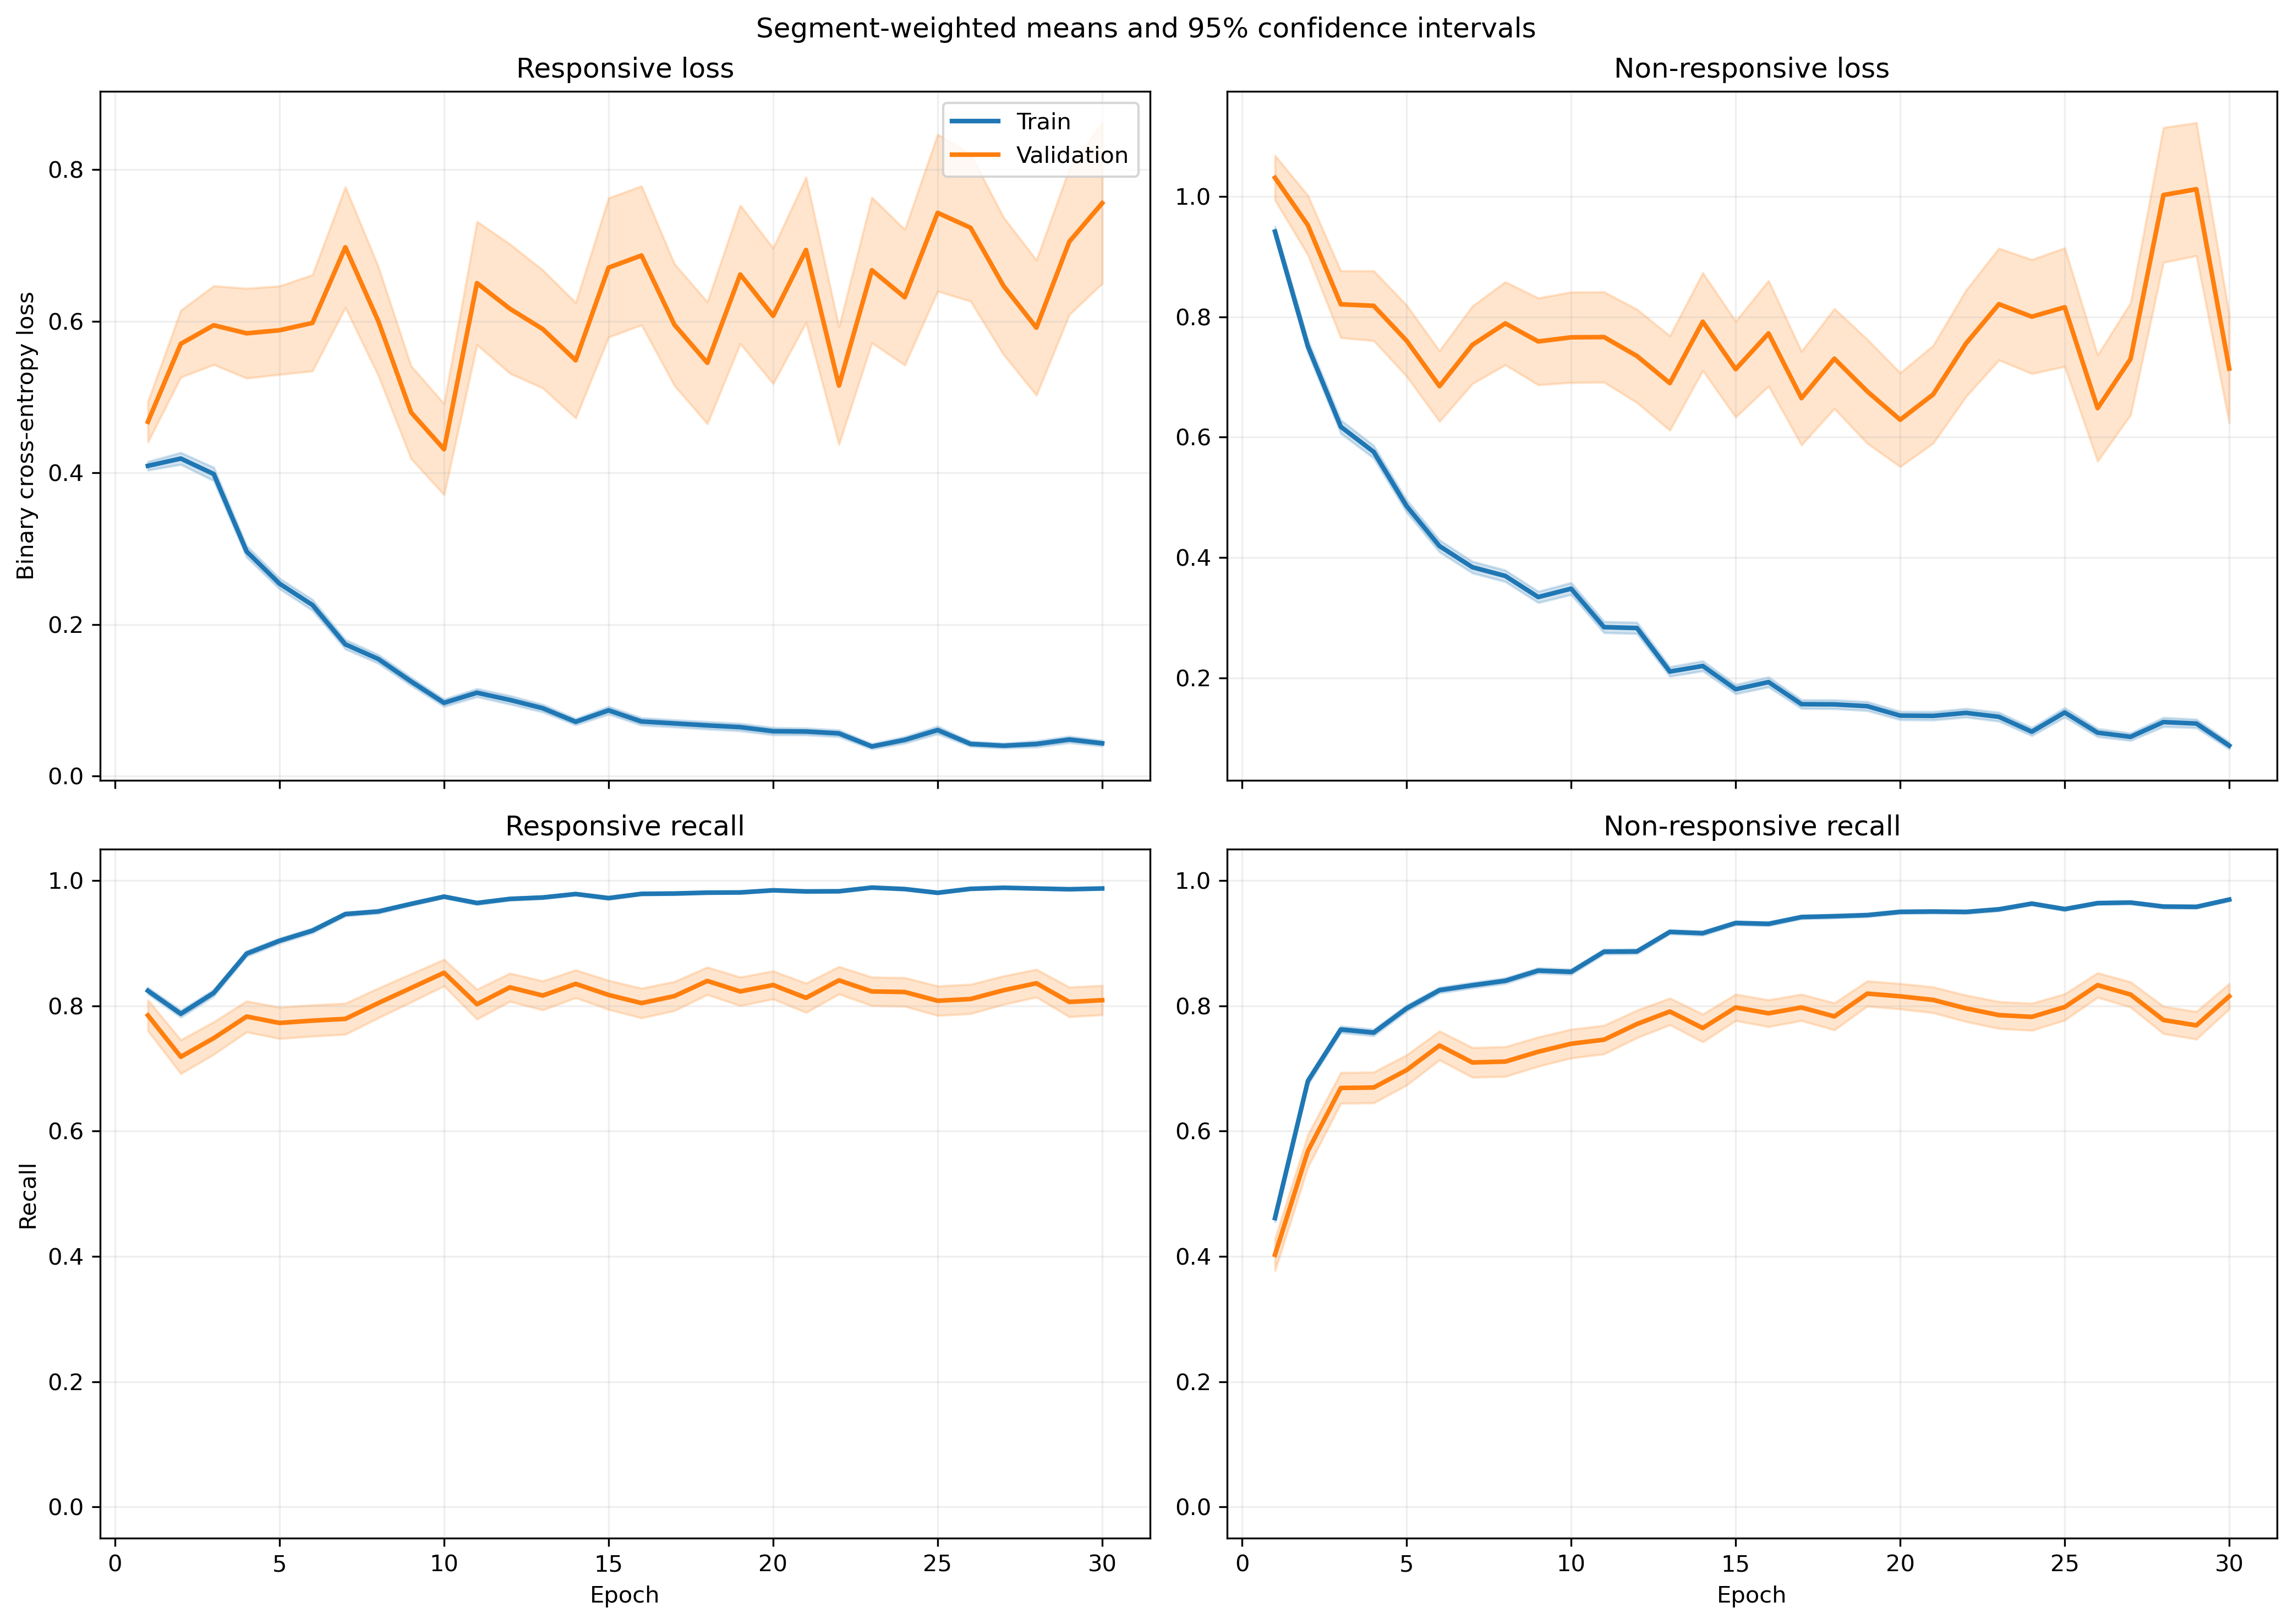

The data file committed next to this chart (first rows):
fold, epoch, split, r_loss, r_loss_count, r_loss_sum, r_loss_sum_sq, r_recall, r_recall_count, r_recall_sum, r_recall_sum_sq, nr_loss, nr_loss_count, nr_loss_sum, nr_loss_sum_sq, nr_recall, nr_recall_count, nr_recall_sum, nr_recall_sum_sq
1, 1, train, 0.3536, 1063, 375.9, 316.8, 0.8476, 1063, 901.0, 901.0, 1.048, 1401, 1469, 2386, 0.4425, 1401, 620.0, 620.0
1, 1, validation, 0.1115, 10, 1.115, 0.1948, 1.0, 10, 10.0, 10.0, , 0, 0.0, 0.0, , 0, 0.0, 0.0
1, 2, train, 0.4632, 1063, 492.4, 580.4, 0.7535, 1063, 801.0, 801.0, 0.5984, 1401, 838.3, 1305, 0.7566, 1401, 1060, 1060
1, 2, validation, 0.1456, 10, 1.456, 0.4242, 1.0, 10, 10.0, 10.0, , 0, 0.0, 0.0, , 0, 0.0, 0.0
1, 3, train, 0.3263, 1063, 346.8, 373.4, 0.8645, 1063, 919.0, 919.0, 0.5399, 1401, 756.3, 1251, 0.768, 1401, 1076, 1076
1, 3, validation, 0.07433, 10, 0.7433, 0.08455, 1.0, 10, 10.0, 10.0, , 0, 0.0, 0.0, , 0, 0.0, 0.0
1, 4, train, 0.3092, 1063, 328.7, 488.2, 0.8739, 1063, 929.0, 929.0, 0.4897, 1401, 686.1, 1442, 0.8066, 1401, 1130, 1130
1, 4, validation, 0.05389, 10, 0.5389, 0.0585, 1.0, 10, 10.0, 10.0, , 0, 0.0, 0.0, , 0, 0.0, 0.0
1, 5, train, 0.2417, 1063, 256.9, 398.1, 0.9031, 1063, 960.0, 960.0, 0.4686, 1401, 656.5, 1522, 0.8158, 1401, 1143, 1143
1, 5, validation, 0.02642, 10, 0.2642, 0.01745, 1.0, 10, 10.0, 10.0, , 0, 0.0, 0.0, , 0, 0.0, 0.0
1, 6, train, 0.141, 1063, 149.9, 124.4, 0.9652, 1063, 1026, 1026, 0.4538, 1401, 635.7, 1090, 0.7923, 1401, 1110, 1110
1, 6, validation, 0.05338, 10, 0.5338, 0.0476, 1.0, 10, 10.0, 10.0, , 0, 0.0, 0.0, , 0, 0.0, 0.0
1, 7, train, 0.2008, 1063, 213.5, 360, 0.9341, 1063, 993.0, 993.0, 0.2731, 1401, 382.6, 771.6, 0.8765, 1401, 1228, 1228
1, 7, validation, 0.04897, 10, 0.4897, 0.06443, 1.0, 10, 10.0, 10.0, , 0, 0.0, 0.0, , 0, 0.0, 0.0
1, 8, train, 0.09756, 1063, 103.7, 135.6, 0.9708, 1063, 1032, 1032, 0.3285, 1401, 460.2, 1019, 0.8587, 1401, 1203, 1203
1, 8, validation, 0.01947, 10, 0.1947, 0.009286, 1.0, 10, 10.0, 10.0, , 0, 0.0, 0.0, , 0, 0.0, 0.0
1, 9, train, 0.1488, 1063, 158.2, 286.3, 0.953, 1063, 1013, 1013, 0.3421, 1401, 479.3, 1120, 0.8537, 1401, 1196, 1196
1, 9, validation, 0.009348, 10, 0.09348, 0.001571, 1.0, 10, 10.0, 10.0, , 0, 0.0, 0.0, , 0, 0.0, 0.0
1, 10, train, 0.07353, 1063, 78.16, 61.54, 0.9849, 1063, 1047, 1047, 0.2608, 1401, 365.4, 634, 0.8772, 1401, 1229, 1229
1, 10, validation, 0.02619, 10, 0.2619, 0.01137, 1.0, 10, 10.0, 10.0, , 0, 0.0, 0.0, , 0, 0.0, 0.0
1, 11, train, 0.1188, 1063, 126.3, 156.4, 0.9595, 1063, 1020, 1020, 0.2442, 1401, 342.1, 680.7, 0.8972, 1401, 1257, 1257
1, 11, validation, 0.007575, 10, 0.07575, 0.001154, 1.0, 10, 10.0, 10.0, , 0, 0.0, 0.0, , 0, 0.0, 0.0
1, 12, train, 0.2568, 1063, 273, 715.3, 0.9172, 1063, 975.0, 975.0, 0.1287, 1401, 180.3, 323, 0.9386, 1401, 1315, 1315
1, 12, validation, 0.01715, 10, 0.1715, 0.006603, 1.0, 10, 10.0, 10.0, , 0, 0.0, 0.0, , 0, 0.0, 0.0
1, 13, train, 0.06539, 1063, 69.51, 95.02, 0.9812, 1063, 1043, 1043, 0.1946, 1401, 272.6, 638.5, 0.9286, 1401, 1301, 1301
1, 13, validation, 0.008343, 10, 0.08343, 0.002445, 1.0, 10, 10.0, 10.0, , 0, 0.0, 0.0, , 0, 0.0, 0.0
1, 14, train, 0.1096, 1063, 116.5, 129.3, 0.9614, 1063, 1022, 1022, 0.1205, 1401, 168.8, 275.7, 0.9536, 1401, 1336, 1336
1, 14, validation, 0.09872, 10, 0.9872, 0.3373, 1.0, 10, 10.0, 10.0, , 0, 0.0, 0.0, , 0, 0.0, 0.0
1, 15, train, 0.05125, 1063, 54.48, 145.7, 0.9859, 1063, 1048, 1048, 0.2442, 1401, 342.1, 978.4, 0.9044, 1401, 1267, 1267
1, 15, validation, 0.003267, 10, 0.03267, 0.0001767, 1.0, 10, 10.0, 10.0, , 0, 0.0, 0.0, , 0, 0.0, 0.0
1, 16, train, 0.05271, 1063, 56.03, 85.57, 0.9849, 1063, 1047, 1047, 0.2548, 1401, 357, 864.3, 0.8965, 1401, 1256, 1256
1, 16, validation, 0.006841, 10, 0.06841, 0.001651, 1.0, 10, 10.0, 10.0, , 0, 0.0, 0.0, , 0, 0.0, 0.0
1, 17, train, 0.08362, 1063, 88.88, 156.2, 0.9784, 1063, 1040, 1040, 0.109, 1401, 152.7, 316.3, 0.9579, 1401, 1342, 1342
1, 17, validation, 0.06756, 10, 0.6756, 0.3571, 1.0, 10, 10.0, 10.0, , 0, 0.0, 0.0, , 0, 0.0, 0.0
1, 18, train, 0.1048, 1063, 111.4, 253.8, 0.9718, 1063, 1033, 1033, 0.08896, 1401, 124.6, 279, 0.9665, 1401, 1354, 1354
1, 18, validation, 0.004119, 10, 0.04119, 0.000362, 1.0, 10, 10.0, 10.0, , 0, 0.0, 0.0, , 0, 0.0, 0.0
1, 19, train, 0.02147, 1063, 22.82, 53.24, 0.9972, 1063, 1060, 1060, 0.1833, 1401, 256.7, 745.6, 0.9408, 1401, 1318, 1318
1, 19, validation, 0.001631, 10, 0.01631, 6.0484818277473096e-05, 1.0, 10, 10.0, 10.0, , 0, 0.0, 0.0, , 0, 0.0, 0.0
1, 20, train, 0.08218, 1063, 87.36, 156.9, 0.9755, 1063, 1037, 1037, 0.09649, 1401, 135.2, 261.9, 0.9615, 1401, 1347, 1347
1, 20, validation, 0.007631, 10, 0.07631, 0.001358, 1.0, 10, 10.0, 10.0, , 0, 0.0, 0.0, , 0, 0.0, 0.0
1, 21, train, 0.02664, 1063, 28.32, 42.86, 0.9972, 1063, 1060, 1060, 0.2023, 1401, 283.4, 671.4, 0.9243, 1401, 1295, 1295
1, 21, validation, 0.002446, 10, 0.02446, 8.77834363564034e-05, 1.0, 10, 10.0, 10.0, , 0, 0.0, 0.0, , 0, 0.0, 0.0
1, 22, train, 0.08433, 1063, 89.65, 190.1, 0.9718, 1063, 1033, 1033, 0.09897, 1401, 138.7, 442.3, 0.9686, 1401, 1357, 1357
1, 22, validation, 0.002838, 10, 0.02838, 0.0002503, 1.0, 10, 10.0, 10.0, , 0, 0.0, 0.0, , 0, 0.0, 0.0
1, 23, train, 0.031, 1063, 32.95, 24.59, 0.9897, 1063, 1052, 1052, 0.1176, 1401, 164.7, 411.4, 0.9615, 1401, 1347, 1347
1, 23, validation, 0.001355, 10, 0.01355, 3.848091364488937e-05, 1.0, 10, 10.0, 10.0, , 0, 0.0, 0.0, , 0, 0.0, 0.0
1, 24, train, 0.1028, 1063, 109.2, 293, 0.969, 1063, 1030, 1030, 0.07317, 1401, 102.5, 322.5, 0.9786, 1401, 1371, 1371
1, 24, validation, 0.001983, 10, 0.01983, 9.885857616609428e-05, 1.0, 10, 10.0, 10.0, , 0, 0.0, 0.0, , 0, 0.0, 0.0
1, 25, train, 0.02843, 1063, 30.22, 29.76, 0.9944, 1063, 1057, 1057, 0.09612, 1401, 134.7, 350.9, 0.9679, 1401, 1356, 1356
1, 25, validation, 0.006335, 10, 0.06335, 0.00178, 1.0, 10, 10.0, 10.0, , 0, 0.0, 0.0, , 0, 0.0, 0.0
1, 26, train, 0.02096, 1063, 22.28, 27.56, 0.9944, 1063, 1057, 1057, 0.1217, 1401, 170.5, 479.5, 0.9607, 1401, 1346, 1346
1, 26, validation, 0.003214, 10, 0.03214, 0.0003739, 1.0, 10, 10.0, 10.0, , 0, 0.0, 0.0, , 0, 0.0, 0.0
1, 27, train, 0.05208, 1063, 55.36, 48.18, 0.9849, 1063, 1047, 1047, 0.1094, 1401, 153.2, 327.7, 0.9607, 1401, 1346, 1346
1, 27, validation, 0.008121, 10, 0.08121, 0.001306, 1.0, 10, 10.0, 10.0, , 0, 0.0, 0.0, , 0, 0.0, 0.0
1, 28, train, 0.02326, 1063, 24.73, 48.32, 0.9944, 1063, 1057, 1057, 0.09691, 1401, 135.8, 437, 0.9672, 1401, 1355, 1355
1, 28, validation, 0.001344, 10, 0.01344, 2.8277784622332547e-05, 1.0, 10, 10.0, 10.0, , 0, 0.0, 0.0, , 0, 0.0, 0.0
1, 29, train, 0.03605, 1063, 38.33, 54.34, 0.9897, 1063, 1052, 1052, 0.2269, 1401, 317.9, 913.5, 0.9143, 1401, 1281, 1281
1, 29, validation, 0.001195, 10, 0.01195, 2.4584953735029558e-05, 1.0, 10, 10.0, 10.0, , 0, 0.0, 0.0, , 0, 0.0, 0.0
1, 30, train, 0.05363, 1063, 57.01, 54.65, 0.9831, 1063, 1045, 1045, 0.1126, 1401, 157.7, 407.1, 0.9622, 1401, 1348, 1348
1, 30, validation, 0.005793, 10, 0.05793, 0.0006644, 1.0, 10, 10.0, 10.0, , 0, 0.0, 0.0, , 0, 0.0, 0.0
... 1,140 more rows
